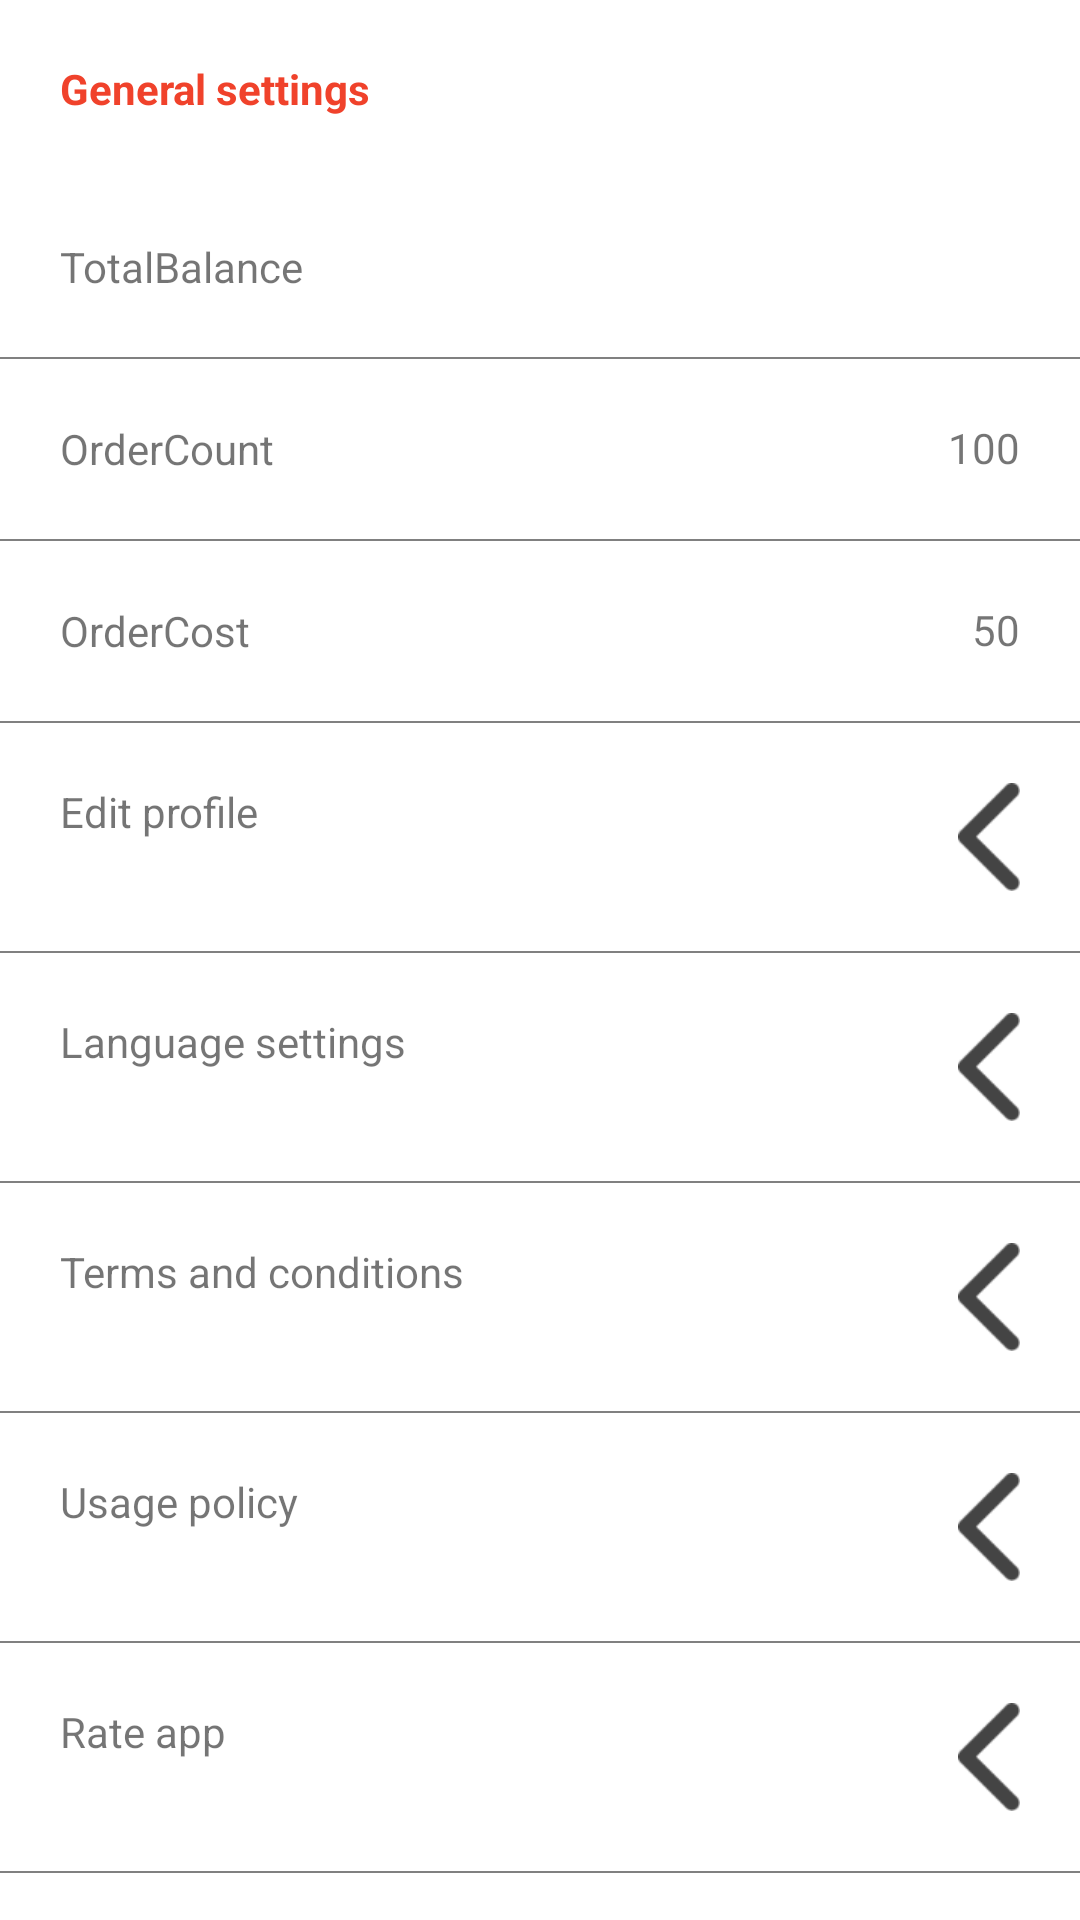

Here is an Android app screen rendered from its layout file. Give the layout XML and the strings, colors and styles it references.
<!-- AndroidManifest.xml: application theme AppTheme.NoActionBar -->
<!-- res/layout/activity_settings.xml -->
<?xml version="1.0" encoding="utf-8"?>
<LinearLayout xmlns:android="http://schemas.android.com/apk/res/android"
    xmlns:tools="http://schemas.android.com/tools"
    android:layout_width="match_parent"
    android:layout_height="match_parent"
    android:background="@color/white"
    >

    <androidx.core.widget.NestedScrollView
        android:layout_width="match_parent"
        android:layout_height="wrap_content">

        <LinearLayout
            android:layout_width="match_parent"
            android:layout_height="wrap_content"
            android:orientation="vertical">

            <TextView
                android:layout_width="match_parent"
                android:layout_height="wrap_content"
                android:layout_margin="20dp"
                android:text="@string/generalSettings"
                android:textColor="@color/cardRed"
                android:textStyle="bold" />
            <RelativeLayout
                android:id="@+id/TotalBalance"
                android:layout_width="match_parent"
                android:layout_height="wrap_content"
                android:padding="20dp">

                <TextView
                    android:layout_width="match_parent"
                    android:layout_height="wrap_content"
                    android:layout_centerVertical="true"
                    android:layout_toStartOf="@+id/BalaARRO"
                    android:text="@string/TotalBalance" />

                <TextView
                    android:id="@+id/BalaARRO"
                    android:layout_width="wrap_content"
                    android:layout_height="20dp"
                    android:layout_alignParentEnd="true"
                    android:layout_centerVertical="true"

                   />

            </RelativeLayout>

            <View
                android:layout_width="match_parent"
                android:layout_height="0.8dp"
                android:background="@color/gray" />
            <RelativeLayout
                android:id="@+id/OrderCount"
                android:layout_width="match_parent"
                android:layout_height="wrap_content"
                android:padding="20dp">

                <TextView
                    android:layout_width="match_parent"
                    android:layout_height="wrap_content"
                    android:layout_centerVertical="true"
                    android:layout_toStartOf="@+id/OrderCountarrow"
                    android:text="@string/OrderCount" />

                <TextView
                    android:id="@+id/OrderCountarrow"
                    android:layout_width="wrap_content"
                    android:layout_height="20dp"
                    android:layout_alignParentEnd="true"
                    android:layout_centerVertical="true"
                    android:text="100" />

            </RelativeLayout>

            <View
                android:layout_width="match_parent"
                android:layout_height="0.8dp"
                android:background="@color/gray" />
            <RelativeLayout
                android:id="@+id/OrderCost"
                android:layout_width="match_parent"
                android:layout_height="wrap_content"
                android:padding="20dp">

                <TextView
                    android:layout_width="match_parent"
                    android:layout_height="wrap_content"
                    android:layout_centerVertical="true"
                    android:layout_toStartOf="@+id/OrderCostarrow"
                    android:text="@string/OrderCost" />

                <TextView
                    android:id="@+id/OrderCostarrow"
                    android:layout_width="wrap_content"
                    android:layout_height="20dp"
                    android:layout_alignParentEnd="true"
                    android:layout_centerVertical="true"
                    android:text="50"
                     />

            </RelativeLayout>

            <View
                android:layout_width="match_parent"
                android:layout_height="0.8dp"
                android:background="@color/gray" />
            <RelativeLayout
                android:id="@+id/editProfile"
                android:layout_width="match_parent"
                android:layout_height="wrap_content"
                android:padding="20dp">

                <TextView
                    android:layout_width="match_parent"
                    android:layout_height="wrap_content"
                    android:layout_centerVertical="true"
                    android:drawableEnd="@drawable/left"
                    android:text="@string/editprofile" />


            </RelativeLayout>

            <View
                android:layout_width="match_parent"
                android:layout_height="0.8dp"
                android:background="@color/gray" />

            <RelativeLayout
                android:id="@+id/lang"
                android:layout_width="match_parent"
                android:layout_height="wrap_content"
                android:padding="20dp">

                <TextView
                    android:layout_width="match_parent"
                    android:layout_height="wrap_content"
                    android:layout_centerVertical="true"
                    android:drawableEnd="@drawable/left"
                    android:text="@string/language" />

            </RelativeLayout>

            <View
                android:layout_width="match_parent"
                android:layout_height="0.8dp"
                android:background="@color/gray" />

            <RelativeLayout
                android:id="@+id/termsofuse"
                android:layout_width="match_parent"
                android:layout_height="wrap_content"
                android:padding="20dp">

                <TextView
                    android:layout_width="match_parent"
                    android:layout_height="wrap_content"
                    android:layout_centerVertical="true"
                    android:drawableEnd = "@drawable/left"
                    android:text="@string/terms" />

            </RelativeLayout>

            <View
                android:layout_width="match_parent"
                android:layout_height="0.8dp"
                android:background="@color/gray" />

            <RelativeLayout
                android:id="@+id/usagepolicy"
                android:layout_width="match_parent"
                android:layout_height="wrap_content"
                android:padding="20dp">

                <TextView
                    android:layout_width="match_parent"
                    android:layout_height="wrap_content"
                    android:layout_centerVertical="true"
                    android:drawableEnd="@drawable/left"
                    android:text="@string/usage" />


            </RelativeLayout>

            <View
                android:layout_width="match_parent"
                android:layout_height="0.8dp"
                android:background="@color/gray" />

            <RelativeLayout
                android:id="@+id/rateapp"
                android:layout_width="match_parent"
                android:layout_height="wrap_content"
                android:padding="20dp">

                <TextView
                    android:layout_width="match_parent"
                    android:layout_height="wrap_content"
                    android:layout_centerVertical="true"
                    android:drawableEnd="@drawable/left"
                    android:text="@string/rateapp" />

            </RelativeLayout>

            <View
                android:layout_width="match_parent"
                android:layout_height="0.8dp"
                android:background="@color/gray" />

            <RelativeLayout
                android:id="@+id/contactus"
                android:layout_width="match_parent"
                android:layout_height="wrap_content"
                android:padding="20dp">

                <TextView
                    android:layout_width="match_parent"
                    android:layout_height="wrap_content"
                    android:layout_centerVertical="true"
                    android:drawableEnd="@drawable/left"
                    android:text="@string/contactus" />


            </RelativeLayout>

            <View
                android:layout_width="match_parent"
                android:layout_height="0.8dp"
                android:background="@color/gray" />

            <RelativeLayout
                android:id="@+id/logout"
                android:layout_width="match_parent"
                android:layout_height="wrap_content"
                android:padding="20dp">

                <TextView
                    android:layout_width="match_parent"
                    android:layout_height="wrap_content"
                    android:layout_centerVertical="true"
                    android:text="@string/logout" />

            </RelativeLayout>

            <View
                android:layout_width="match_parent"
                android:layout_height="0.8dp"
                android:background="@color/gray" />

            <TextView
                android:layout_width="match_parent"
                android:layout_height="wrap_content"
                android:layout_margin="20dp"
                android:text="@string/help"
                android:textColor="@color/cardRed"
                android:textStyle="bold" />

            <RelativeLayout
                android:id="@+id/aboutapp"
                android:layout_width="match_parent"
                android:layout_height="wrap_content"
                android:padding="20dp">

                <TextView
                    android:layout_width="match_parent"
                    android:layout_height="wrap_content"
                    android:layout_centerVertical="true"
                    android:text="@string/aboutapp" />

            </RelativeLayout>

            <View
                android:layout_width="match_parent"
                android:layout_height="0.8dp"
                android:background="@color/gray" />

            <RelativeLayout
                android:id="@+id/howitwork"
                android:layout_width="match_parent"
                android:layout_height="wrap_content"
                android:padding="20dp">

                <TextView
                    android:layout_width="match_parent"
                    android:layout_height="wrap_content"
                    android:layout_centerVertical="true"
                    android:text="@string/howitwork" />

            </RelativeLayout>

            <View
                android:layout_width="match_parent"
                android:layout_height="0.8dp"
                android:background="@color/gray" />

        </LinearLayout>

    </androidx.core.widget.NestedScrollView>

</LinearLayout>
<!-- resources referenced by this layout -->
<resources>
  <color name="cardRed">#f0422b</color>
  <color name="gray">#ff808080</color>
  <color name="white">#ffffffff</color>
  <!-- drawable left: png bitmap (drawable-xhdpi, 1791 bytes) -->
  <string name="OrderCost">OrderCost</string>
  <string name="OrderCount">OrderCount</string>
  <string name="TotalBalance">TotalBalance</string>
  <string name="aboutapp">About the app</string>
  <string name="contactus">Contact us</string>
  <string name="editprofile">Edit profile</string>
  <string name="generalSettings">General settings</string>
  <string name="help">Help</string>
  <string name="howitwork">How delivery24 works</string>
  <string name="language">Language settings</string>
  <string name="logout">Logout</string>
  <string name="rateapp">Rate app</string>
  <string name="terms">Terms and conditions</string>
  <string name="usage">Usage policy</string>
  <style name="AppTheme.NoActionBar">
          <item name="windowActionBar">false</item>
          <item name="windowNoTitle">true</item>
      </style>
</resources>
